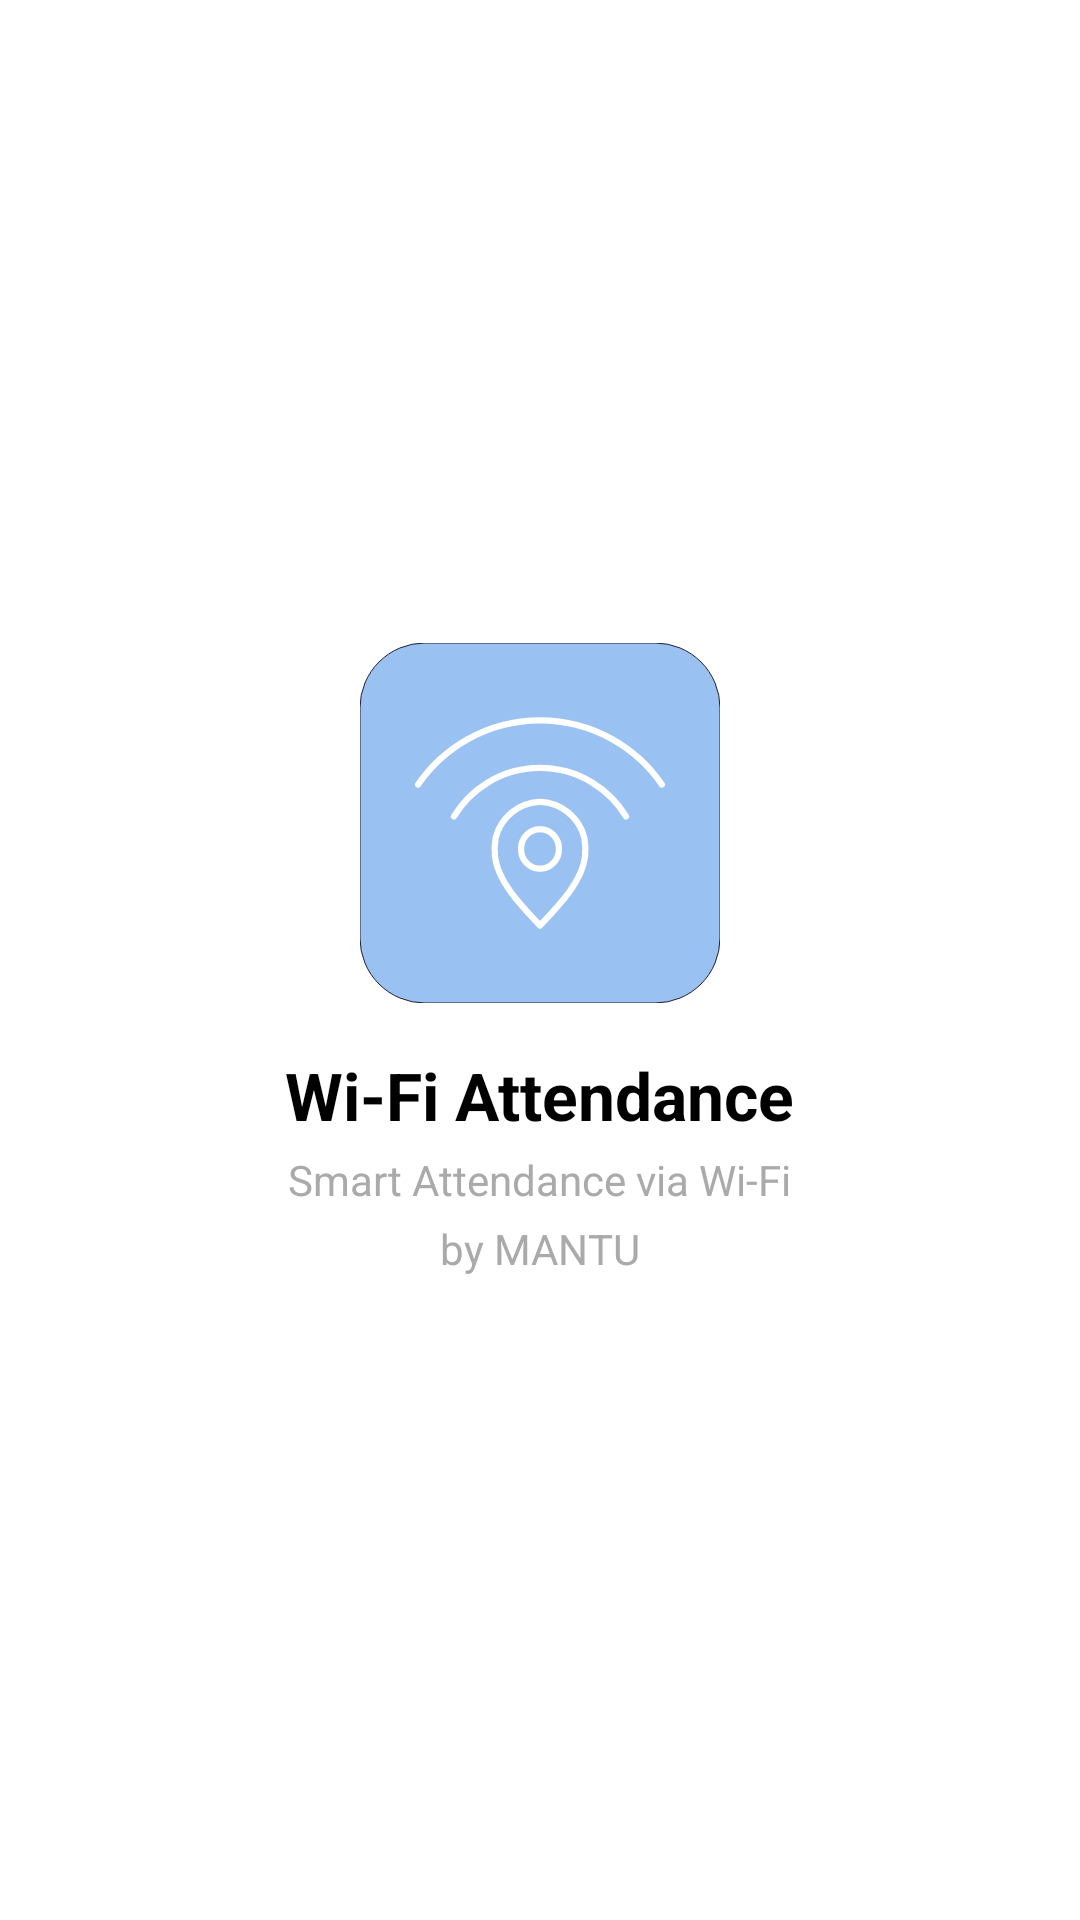

Android layout source for this screen:
<!-- AndroidManifest.xml: application theme Theme.AppCompat.Light.NoActionBar -->
<!-- res/layout/activity_splash.xml -->
<?xml version="1.0" encoding="utf-8"?>
<LinearLayout xmlns:android="http://schemas.android.com/apk/res/android"
    android:layout_width="match_parent"
    android:layout_height="match_parent"
    android:orientation="vertical"
    android:gravity="center"
    android:background="@color/white"
    android:padding="24dp">

    
    <ImageView
        android:id="@+id/imageLogo"
        android:layout_width="120dp"
        android:layout_height="120dp"
        android:src="@drawable/ic_wifi"
        android:contentDescription="App Logo" />

    
    <TextView
        android:id="@+id/textAppName"
        android:layout_width="wrap_content"
        android:layout_height="wrap_content"
        android:text="Wi-Fi Attendance"
        android:textSize="22sp"
        android:textStyle="bold"
        android:textColor="@android:color/black"
        android:layout_marginTop="16dp" />

    
    <TextView
        android:id="@+id/textTagline"
        android:layout_width="wrap_content"
        android:layout_height="wrap_content"
        android:text="Smart Attendance via Wi-Fi"
        android:textSize="14sp"
        android:textColor="@android:color/darker_gray"
        android:layout_marginTop="4dp" />

    <TextView
        android:id="@+id/textDevName"
        android:layout_width="wrap_content"
        android:layout_height="wrap_content"
        android:text="by MANTU"
        android:textSize="14sp"
        android:textColor="@android:color/darker_gray"
        android:layout_marginTop="4dp" />
</LinearLayout>
<!-- resources referenced by this layout -->
<resources>
  <!-- drawable ic_wifi (drawable) -->
  <vector xmlns:android="http://schemas.android.com/apk/res/android"
      android:width="800dp"
      android:height="800dp"
      android:viewportWidth="57.6"
      android:viewportHeight="57.6">
    <path
        android:pathData="M10.368,0L47.232,0A10.368,10.368 0,0 1,57.6 10.368L57.6,47.232A10.368,10.368 0,0 1,47.232 57.6L10.368,57.6A10.368,10.368 0,0 1,0 47.232L0,10.368A10.368,10.368 0,0 1,10.368 0z"
        android:strokeWidth="0"
        android:fillColor="#99c1f1"
        android:strokeColor="#241f31"/>
    <path
        android:strokeWidth="1"
        android:pathData="M25.77,32.954a3.03,3.105 0,1 0,6.059 0a3.03,3.105 0,1 0,-6.059 0z"
        android:strokeLineJoin="round"
        android:fillColor="#00000000"
        android:strokeColor="#ffffff"
        android:strokeLineCap="round"/>
    <path
        android:strokeWidth="1"
        android:pathData="M28.8,25.409a7.597,7.597 0,0 0,-7.093 5.767,10.111 10.111,0 0,0 -0.106,3.034C22.089,38.268 25.824,42.039 28.8,45.21c2.977,-3.172 6.711,-6.942 7.199,-11.001a10.111,10.111 0,0 0,-0.106 -3.034A7.597,7.597 0,0 0,28.8 25.409Z"
        android:strokeLineJoin="round"
        android:fillColor="#00000000"
        android:strokeColor="#ffffff"
        android:strokeLineCap="round"/>
    <path
        android:strokeWidth="1"
        android:pathData="M9.3,22.65a23.663,23.663 0,0 1,39 -0.004"
        android:strokeLineJoin="round"
        android:fillColor="#00000000"
        android:strokeColor="#ffffff"
        android:strokeLineCap="round"/>
    <path
        android:strokeWidth="1"
        android:pathData="M15.036,27.729a16.118,16.118 0,0 1,27.529 0"
        android:strokeLineJoin="round"
        android:fillColor="#00000000"
        android:strokeColor="#ffffff"
        android:strokeLineCap="round"/>
  </vector>
  <!-- not gathered from this repository: default colours our renderer supplied (Android Studio template values) -->
  <color name="white">#FFFFFFFF</color>
</resources>
